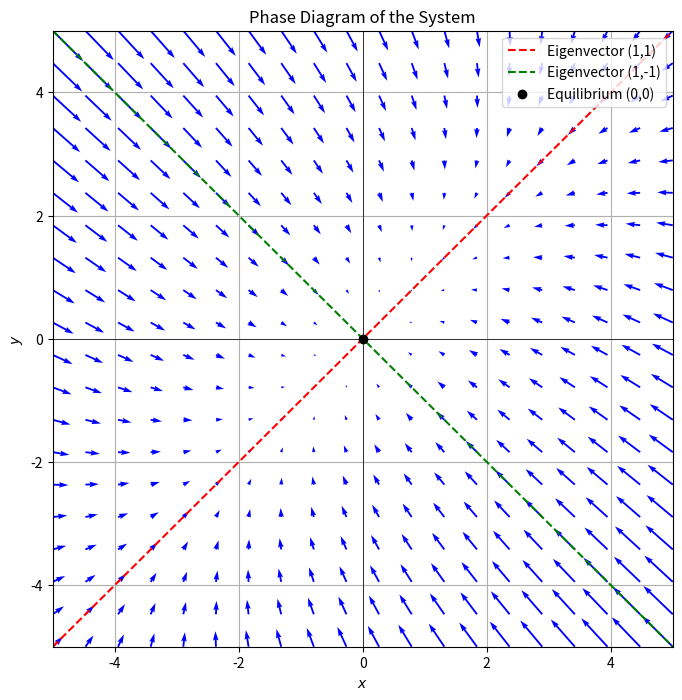
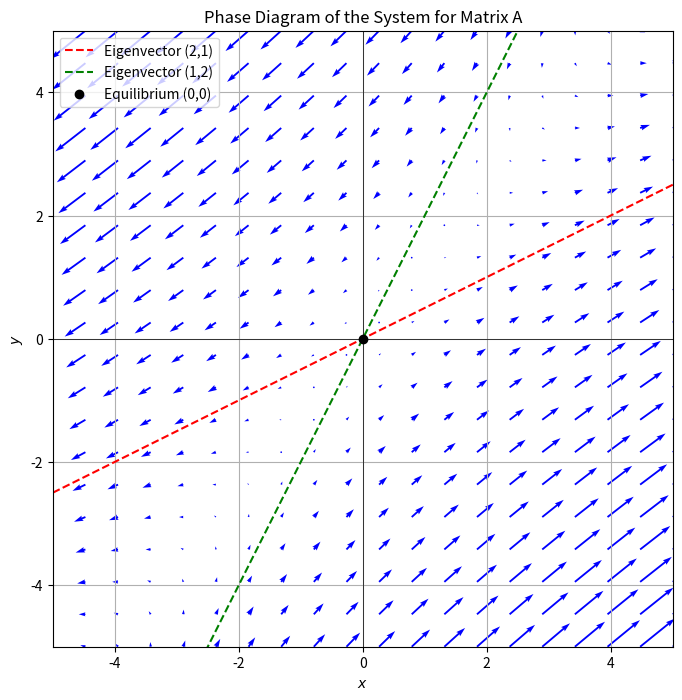
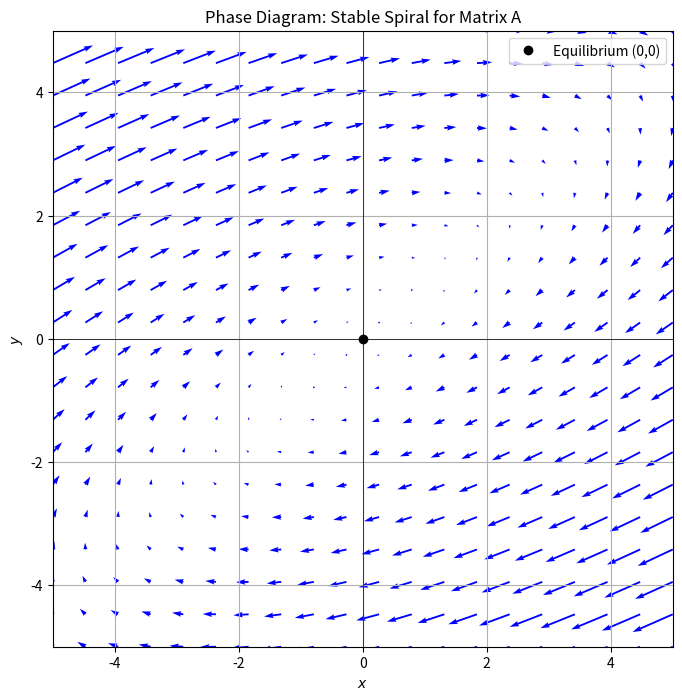
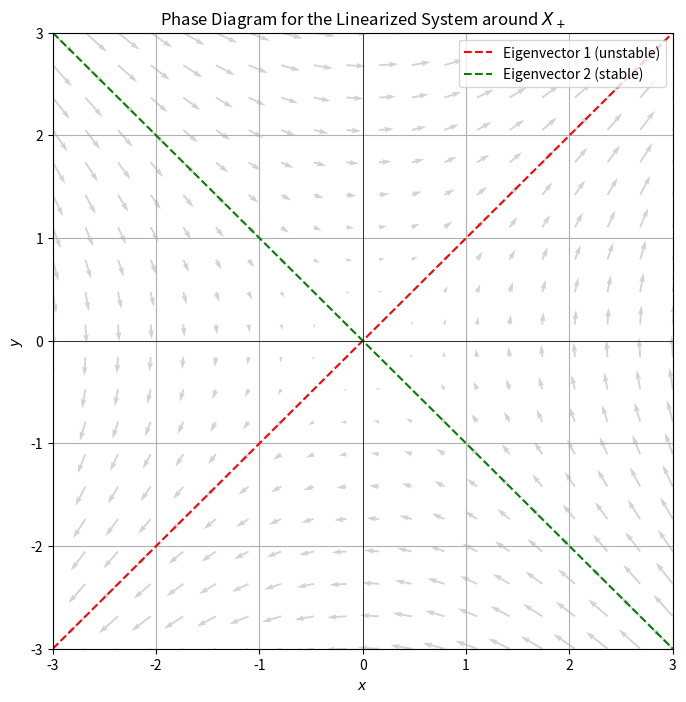
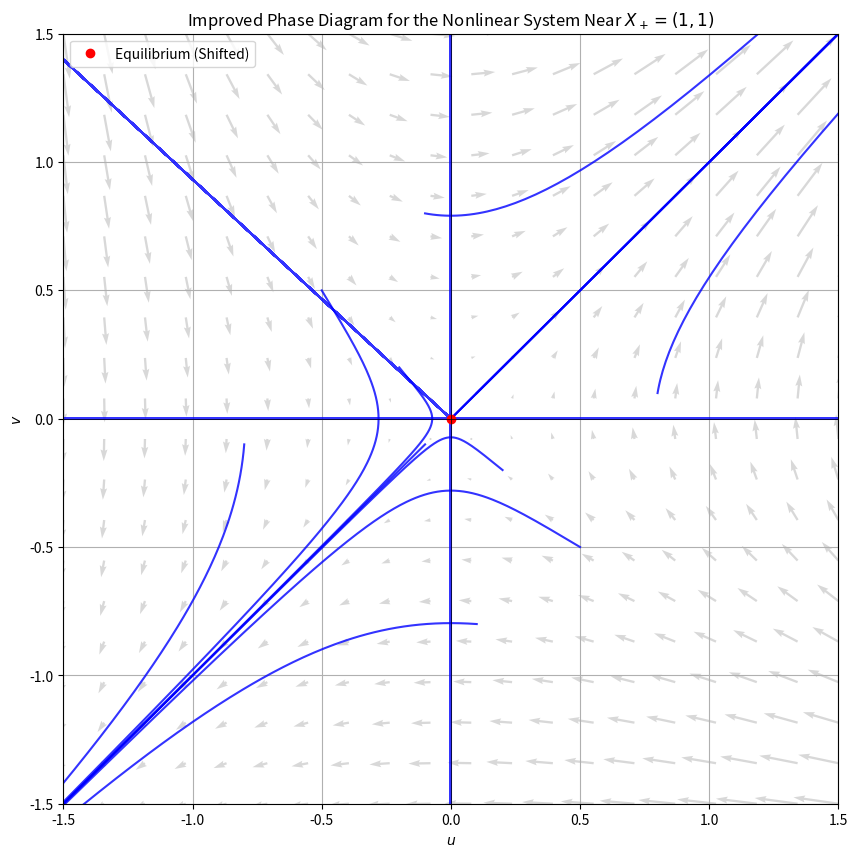

Source code (Python) for these figures, in order:
import matplotlib.pyplot as plt
import numpy as np

# Define the vector field
def vector_field(X, Y):
    U = -2 * X + Y
    V = X - 2 * Y
    return U, V

# Generate grid for plotting
x = np.linspace(-5, 5, 20)
y = np.linspace(-5, 5, 20)
X, Y = np.meshgrid(x, y)
U, V = vector_field(X, Y)

# Plot the phase diagram
plt.figure(figsize=(8, 8))
plt.quiver(X, Y, U, V, color="blue")

# Plot the eigenvector lines
plt.plot([-5, 5], [-5, 5], 'r--', label="Eigenvector (1,1)")
plt.plot([-5, 5], [5, -5], 'g--', label="Eigenvector (1,-1)")

# Mark the equilibrium point at the origin
plt.plot(0, 0, 'ko', label="Equilibrium (0,0)")

# Set labels and titles
plt.xlabel('$x$')
plt.ylabel('$y$')
plt.title('Phase Diagram of the System')
plt.xlim(-5, 5)
plt.ylim(-5, 5)
plt.axhline(0, color='black', linewidth=0.5)
plt.axvline(0, color='black', linewidth=0.5)
plt.legend()
plt.grid(True)

# Show the plot
plt.show()

##import matplotlib.pyplot as plt
##import numpy as np

# Define the vector field based on matrix A = [[3, -2], [2, -2]]
def vector_field(X, Y):
    U = 3 * X - 2 * Y
    V = 2 * X - 2 * Y
    return U, V

# Generate a grid of points for the phase plot
x = np.linspace(-5, 5, 20)
y = np.linspace(-5, 5, 20)
X, Y = np.meshgrid(x, y)
U, V = vector_field(X, Y)

# Plot the phase diagram with quiver
plt.figure(figsize=(8, 8))
plt.quiver(X, Y, U, V, color="blue")

# Plot the eigenvector lines
# Eigenvector 1 direction (2,1)
plt.plot([-5, 5], [-2.5, 2.5], 'r--', label="Eigenvector (2,1)")

# Eigenvector 2 direction (1,2)
plt.plot([-5, 5], [-10, 10], 'g--', label="Eigenvector (1,2)")

# Mark the origin
plt.plot(0, 0, 'ko', label="Equilibrium (0,0)")

# Set labels and plot settings
plt.xlabel('$x$')
plt.ylabel('$y$')
plt.title('Phase Diagram of the System for Matrix A')
plt.xlim(-5, 5)
plt.ylim(-5, 5)
plt.axhline(0, color='black', linewidth=0.5)
plt.axvline(0, color='black', linewidth=0.5)
plt.legend()
plt.grid(True)

# Show the plot
plt.show()

## import matplotlib.pyplot as plt
## import numpy as np

# Define the vector field based on matrix A
def vector_field(X, Y):
    U = -3 * X + 4 * Y
    V = -2 * X + 1 * Y
    return U, V

# Create a grid of points for the phase plot
x = np.linspace(-5, 5, 20)
y = np.linspace(-5, 5, 20)
X, Y = np.meshgrid(x, y)
U, V = vector_field(X, Y)

# Plot the phase diagram with quiver
plt.figure(figsize=(8, 8))
plt.quiver(X, Y, U, V, color="blue")

# Mark the equilibrium point at the origin
plt.plot(0, 0, 'ko', label="Equilibrium (0,0)")

# Set labels and plot settings
plt.xlabel('$x$')
plt.ylabel('$y$')
plt.title('Phase Diagram: Stable Spiral for Matrix A')
plt.xlim(-5, 5)
plt.ylim(-5, 5)
plt.axhline(0, color='black', linewidth=0.5)
plt.axvline(0, color='black', linewidth=0.5)
plt.legend()
plt.grid(True)

# Show the plot
plt.show()

##import numpy as np
##import matplotlib.pyplot as plt

# Define the system of differential equations
def system(X, t):
    x, y = X
    dxdt = 2 * y
    dydt = 2 * x
    return [dxdt, dydt]

# Create a grid of points in the phase space
x_values = np.linspace(-3, 3, 20)
y_values = np.linspace(-3, 3, 20)
X, Y = np.meshgrid(x_values, y_values)
U = 2 * Y  # dx/dt
V = 2 * X  # dy/dt

# Plot the vector field
plt.figure(figsize=(8, 8))
plt.quiver(X, Y, U, V, color="lightgray")

# Plot trajectories for initial conditions
for y0 in np.linspace(-2, 2, 5):
    for x0 in np.linspace(-2, 2, 5):
        t = np.linspace(0, 2, 100)
        trajectory = np.array([system([x0, y0], ti) for ti in t])
        plt.plot(trajectory[:, 0], trajectory[:, 1], 'b-', alpha=0.5)

# Plot the eigenvectors
eigenvector1 = np.array([1, 1]) * 3
eigenvector2 = np.array([1, -1]) * 3
plt.plot([-eigenvector1[0], eigenvector1[0]], [-eigenvector1[1], eigenvector1[1]], 'r--', label='Eigenvector 1 (unstable)')
plt.plot([-eigenvector2[0], eigenvector2[0]], [-eigenvector2[1], eigenvector2[1]], 'g--', label='Eigenvector 2 (stable)')

# Formatting the plot
plt.axhline(0, color='black',linewidth=0.5)
plt.axvline(0, color='black',linewidth=0.5)
plt.xlim(-3, 3)
plt.ylim(-3, 3)
plt.xlabel("$x$")
plt.ylabel("$y$")
plt.title("Phase Diagram for the Linearized System around $X_+$")
plt.legend()
plt.grid()
plt.show()

import numpy as np
import matplotlib.pyplot as plt
from scipy.integrate import odeint

# Define the nonlinear system after shifting the origin to X+ = (1, 1)
def nonlinear_system(U, t):
    u, v = U
    dudt = (u + 2) * v
    dvdt = u * (v + 2)
    return [dudt, dvdt]

# Set up a finer grid in the phase space for better vector field resolution
u_values = np.linspace(-1.5, 1.5, 20)
v_values = np.linspace(-1.5, 1.5, 20)
U, V = np.meshgrid(u_values, v_values)

# Calculate the vector field for the shifted system
dU = (U + 2) * V
dV = U * (V + 2)

# Plot the vector field with a lower alpha for clarity
plt.figure(figsize=(10, 10))
plt.quiver(U, V, dU, dV, color="gray", alpha=0.3)

# Set up varied initial conditions closer and slightly farther from the origin
initial_conditions = [
    [0.1, 0.1], [-0.1, -0.1], [0.5, -0.5], [-0.5, 0.5],
    [0.2, -0.2], [-0.2, 0.2], [0.8, 0.1], [0.1, -0.8],
    [-0.8, -0.1], [-0.1, 0.8], [1.0, 1.0], [-1.0, -1.0]
]

# Simulate and plot trajectories for each initial condition
t = np.linspace(0, 10, 1000)  # increase time steps for smoother curves
for ic in initial_conditions:
    trajectory = odeint(nonlinear_system, ic, t)
    plt.plot(trajectory[:, 0], trajectory[:, 1], 'b-', alpha=0.8, linewidth=1.5)

# Mark the shifted equilibrium point
plt.plot(0, 0, 'ro', label="Equilibrium (Shifted)")

# Formatting the plot
plt.axhline(0, color='black', linewidth=0.5)
plt.axvline(0, color='black', linewidth=0.5)
plt.xlim(-1.5, 1.5)
plt.ylim(-1.5, 1.5)
plt.xlabel("$u$")
plt.ylabel("$v$")
plt.title("Improved Phase Diagram for the Nonlinear System Near $X_+ = (1,1)$")
plt.legend()
plt.grid(True)
plt.show()